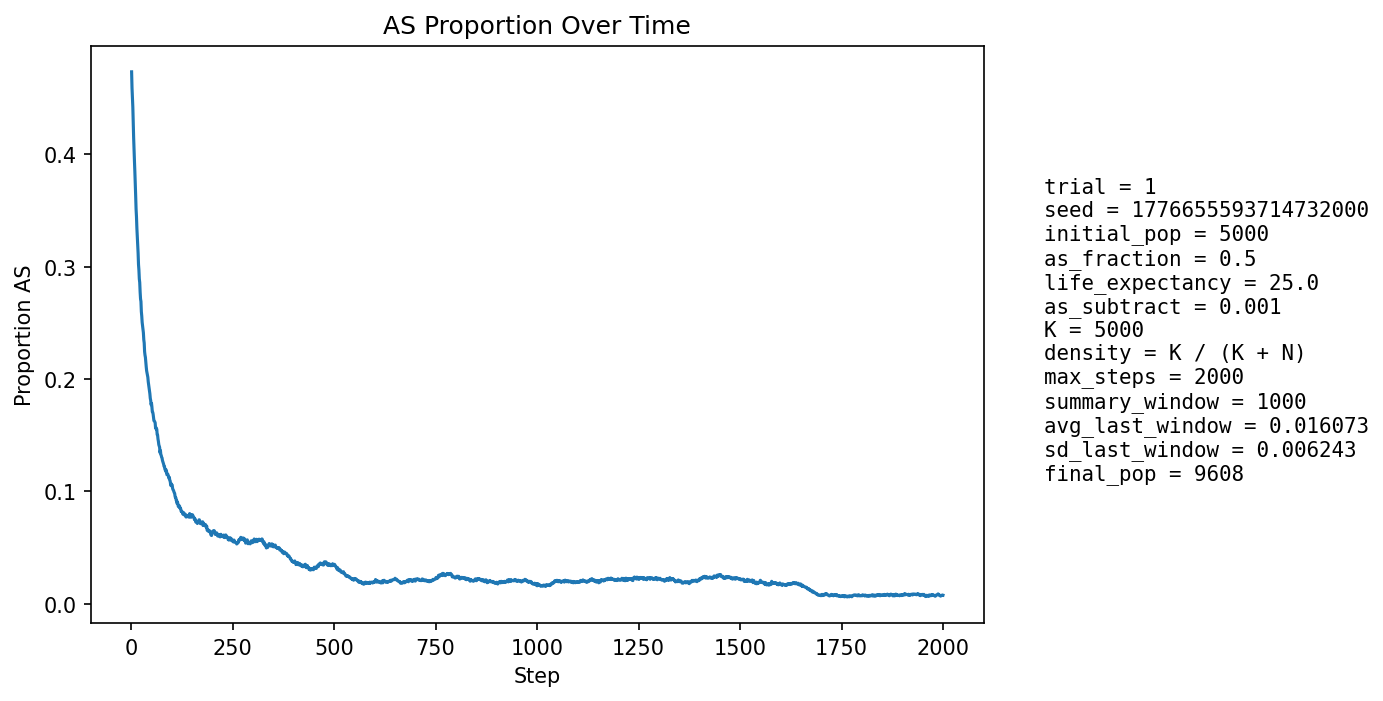

Values plotted in this chart, from the file beside it:
step, population_size, births, newborn_AA, newborn_AS, newborn_SS, prop_newborn_AA, prop_newborn_AS, prop_newborn_SS, prop_repro_AA, prop_repro_AS, prop_AS_population
1, 5311, 1295, 741, 463, 91, 0.5722, 0.3575, 0.07027, 0.5, 0.5, 0.4735
2, 5473, 1258, 731, 449, 78, 0.5811, 0.3569, 0.062, 0.5004, 0.4996, 0.4592
3, 5614, 1240, 703, 463, 74, 0.5669, 0.3734, 0.05968, 0.5006, 0.4994, 0.4501
4, 5747, 1230, 692, 467, 71, 0.5626, 0.3797, 0.05772, 0.5011, 0.4989, 0.4421
5, 5920, 1289, 761, 447, 81, 0.5904, 0.3468, 0.06284, 0.5267, 0.4733, 0.4275
6, 6121, 1330, 812, 459, 59, 0.6105, 0.3451, 0.04436, 0.5487, 0.4513, 0.415
7, 6297, 1357, 829, 455, 73, 0.6109, 0.3353, 0.0538, 0.5633, 0.4367, 0.4035
8, 6488, 1380, 853, 469, 58, 0.6181, 0.3399, 0.04203, 0.5744, 0.4256, 0.3941
9, 6670, 1405, 874, 467, 64, 0.6221, 0.3324, 0.04555, 0.59, 0.41, 0.3846
10, 6876, 1440, 938, 455, 47, 0.6514, 0.316, 0.03264, 0.605, 0.395, 0.3723
11, 7057, 1468, 948, 457, 63, 0.6458, 0.3113, 0.04292, 0.6188, 0.3812, 0.3632
12, 7245, 1497, 998, 441, 58, 0.6667, 0.2946, 0.03874, 0.6301, 0.3699, 0.3514
13, 7407, 1499, 992, 455, 52, 0.6618, 0.3035, 0.03469, 0.6357, 0.3643, 0.3444
14, 7563, 1514, 1031, 433, 50, 0.681, 0.286, 0.03303, 0.6441, 0.3559, 0.3343
15, 7702, 1531, 1039, 439, 53, 0.6786, 0.2867, 0.03462, 0.6531, 0.3469, 0.3271
16, 7865, 1552, 1083, 443, 26, 0.6978, 0.2854, 0.01675, 0.6645, 0.3355, 0.3196
17, 7992, 1564, 1097, 430, 37, 0.7014, 0.2749, 0.02366, 0.6706, 0.3294, 0.3122
18, 8101, 1575, 1134, 394, 47, 0.72, 0.2502, 0.02984, 0.6791, 0.3209, 0.3019
19, 8219, 1587, 1133, 423, 31, 0.7139, 0.2665, 0.01953, 0.6861, 0.3139, 0.297
20, 8313, 1600, 1155, 401, 44, 0.7219, 0.2506, 0.0275, 0.6931, 0.3069, 0.2892
21, 8421, 1612, 1151, 429, 32, 0.714, 0.2661, 0.01985, 0.7007, 0.2993, 0.286
22, 8506, 1617, 1193, 388, 36, 0.7378, 0.24, 0.02226, 0.7101, 0.2899, 0.2775
23, 8598, 1626, 1210, 390, 26, 0.7442, 0.2399, 0.01599, 0.7163, 0.2837, 0.2713
24, 8667, 1630, 1181, 414, 35, 0.7245, 0.254, 0.02147, 0.7228, 0.2772, 0.2691
25, 8739, 1641, 1245, 362, 34, 0.7587, 0.2206, 0.02072, 0.7266, 0.2734, 0.26
26, 8799, 1646, 1230, 381, 35, 0.7473, 0.2315, 0.02126, 0.7332, 0.2668, 0.2561
27, 8857, 1654, 1253, 370, 31, 0.7576, 0.2237, 0.01874, 0.7398, 0.2602, 0.2504
28, 8914, 1655, 1248, 382, 25, 0.7541, 0.2308, 0.01511, 0.7423, 0.2577, 0.2474
29, 8959, 1659, 1244, 383, 32, 0.7498, 0.2309, 0.01929, 0.7498, 0.2502, 0.2446
30, 8991, 1663, 1249, 376, 38, 0.7511, 0.2261, 0.02285, 0.7534, 0.2466, 0.2412
31, 9028, 1668, 1291, 344, 33, 0.774, 0.2062, 0.01978, 0.7586, 0.2414, 0.235
32, 9065, 1672, 1286, 358, 28, 0.7691, 0.2141, 0.01675, 0.7613, 0.2387, 0.2322
33, 9106, 1674, 1341, 316, 17, 0.8011, 0.1888, 0.01016, 0.7644, 0.2356, 0.2244
34, 9134, 1673, 1316, 336, 21, 0.7866, 0.2008, 0.01255, 0.7661, 0.2339, 0.2213
35, 9158, 1675, 1302, 348, 25, 0.7773, 0.2078, 0.01493, 0.771, 0.229, 0.2193
36, 9173, 1678, 1324, 324, 30, 0.789, 0.1931, 0.01788, 0.775, 0.225, 0.2144
37, 9210, 1682, 1342, 325, 15, 0.7979, 0.1932, 0.008918, 0.7815, 0.2185, 0.2109
38, 9231, 1683, 1343, 318, 22, 0.798, 0.1889, 0.01307, 0.7855, 0.2145, 0.2073
39, 9257, 1685, 1339, 329, 17, 0.7947, 0.1953, 0.01009, 0.7873, 0.2127, 0.2055
40, 9274, 1684, 1335, 332, 17, 0.7928, 0.1971, 0.0101, 0.7918, 0.2082, 0.2037
41, 9293, 1687, 1345, 328, 14, 0.7973, 0.1944, 0.008299, 0.7963, 0.2037, 0.2015
42, 9301, 1688, 1362, 303, 23, 0.8069, 0.1795, 0.01363, 0.8008, 0.1992, 0.1975
43, 9323, 1691, 1370, 305, 16, 0.8102, 0.1804, 0.009462, 0.802, 0.198, 0.195
44, 9342, 1692, 1377, 302, 13, 0.8138, 0.1785, 0.007683, 0.803, 0.197, 0.1924
45, 9357, 1693, 1383, 297, 13, 0.8169, 0.1754, 0.007679, 0.8025, 0.1975, 0.1894
46, 9365, 1693, 1383, 294, 16, 0.8169, 0.1737, 0.009451, 0.8056, 0.1944, 0.1869
47, 9370, 1695, 1400, 275, 20, 0.826, 0.1622, 0.0118, 0.809, 0.191, 0.1828
48, 9380, 1696, 1393, 288, 15, 0.8213, 0.1698, 0.008844, 0.8117, 0.1883, 0.1809
49, 9385, 1696, 1407, 271, 18, 0.8296, 0.1598, 0.01061, 0.8147, 0.1853, 0.1771
50, 9396, 1697, 1375, 307, 15, 0.8103, 0.1809, 0.008839, 0.8173, 0.1827, 0.1784
51, 9400, 1697, 1400, 279, 18, 0.825, 0.1644, 0.01061, 0.8217, 0.1783, 0.1752
52, 9414, 1699, 1431, 255, 13, 0.8423, 0.1501, 0.007652, 0.8244, 0.1756, 0.1708
53, 9417, 1698, 1400, 282, 16, 0.8245, 0.1661, 0.009423, 0.8284, 0.1716, 0.1705
54, 9426, 1699, 1411, 275, 13, 0.8305, 0.1619, 0.007652, 0.8276, 0.1724, 0.1687
55, 9433, 1699, 1429, 259, 11, 0.8411, 0.1524, 0.006474, 0.8293, 0.1707, 0.1656
56, 9441, 1699, 1435, 254, 10, 0.8446, 0.1495, 0.005886, 0.8334, 0.1666, 0.1628
57, 9447, 1699, 1416, 271, 12, 0.8334, 0.1595, 0.007063, 0.8341, 0.1659, 0.1625
58, 9454, 1701, 1415, 276, 10, 0.8319, 0.1623, 0.005879, 0.8354, 0.1646, 0.1619
59, 9463, 1701, 1422, 273, 6, 0.836, 0.1605, 0.003527, 0.8377, 0.1623, 0.161
60, 9462, 1702, 1455, 231, 16, 0.8549, 0.1357, 0.009401, 0.8407, 0.1593, 0.1563
... 1,940 more rows
